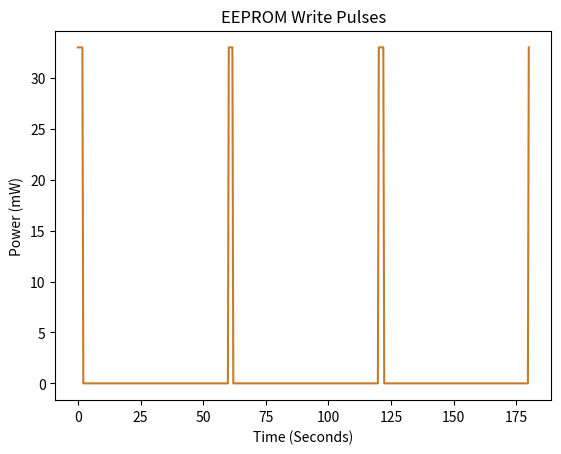

Reproduce this figure in Python.
import os
import matplotlib.pyplot as plt
import numpy as np
t = np.linspace(0, 180, 500)
power = np.where((t % 60) < 2, 33, 0) # Exaggerated width for visibility
plt.plot(t, power, color='#c87b2a')
plt.xlabel('Time (Seconds)')
plt.ylabel('Power (mW)')
plt.title('EEPROM Write Pulses')
out = os.environ.get('VISUAL_OUT_PATH', 'out.svg')
plt.savefig(out, format='svg', bbox_inches='tight')
